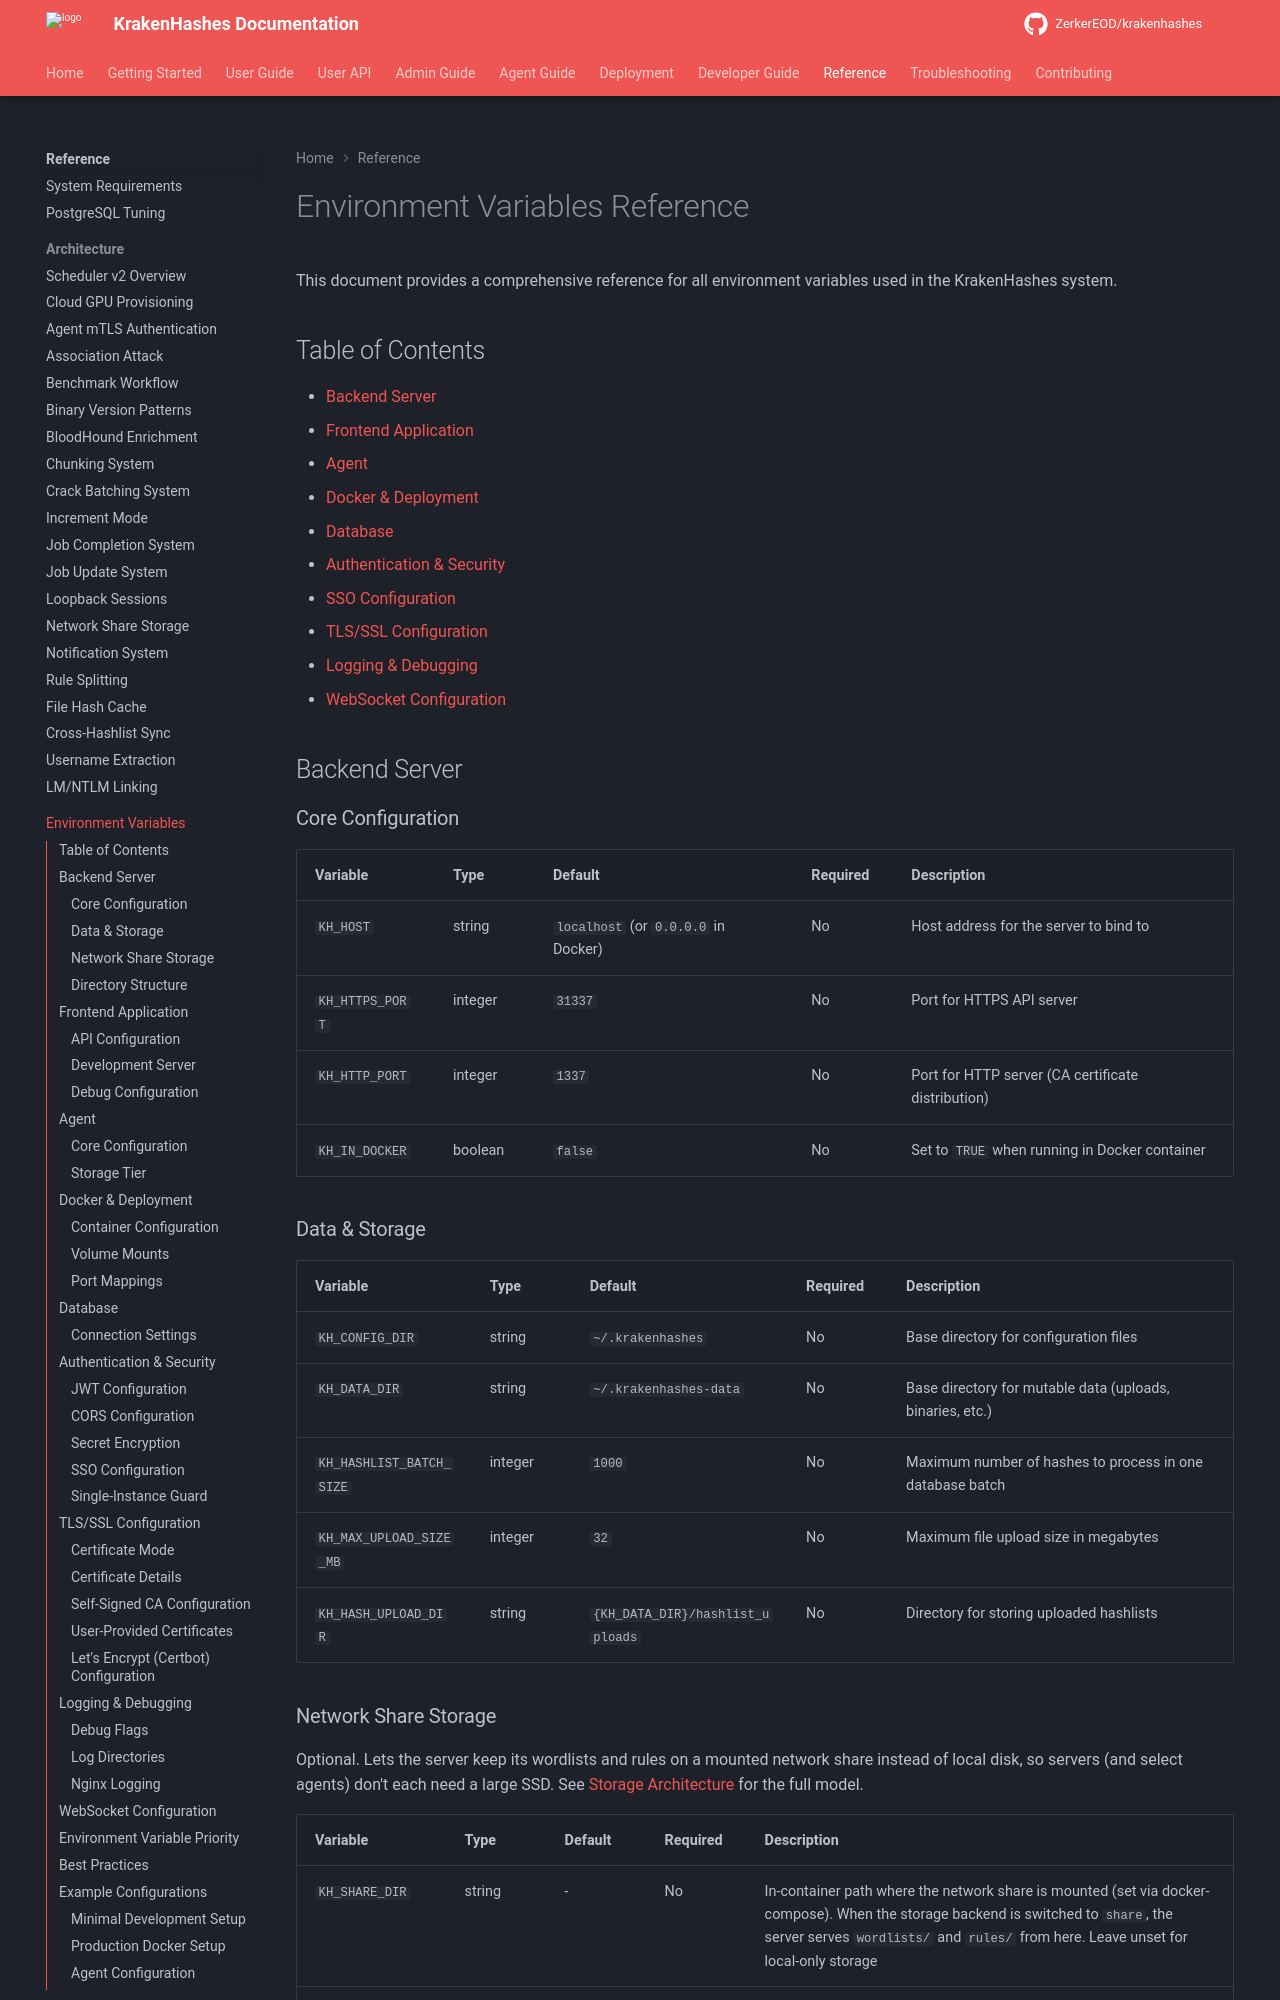

repository: ZerkerEOD/krakenhashes · page: 3.0.0/reference/environment/index.html · generator: mkdocs

# Environment Variables Reference

This document provides a comprehensive reference for all environment variables used in the KrakenHashes system.

## Table of Contents

- [Backend Server](#backend-server)
- [Frontend Application](#frontend-application)
- [Agent](#agent)
- [Docker & Deployment](#docker--deployment)
- [Database](#database)
- [Authentication & Security](#authentication--security)
- [SSO Configuration](#sso-configuration)
- [TLS/SSL Configuration](#tlsssl-configuration)
- [Logging & Debugging](#logging--debugging)
- [WebSocket Configuration](#websocket-configuration)

## Backend Server

### Core Configuration

| Variable | Type | Default | Required | Description |
|----------|------|---------|----------|-------------|
| `KH_HOST` | string | `localhost` (or `0.0.0.0` in Docker) | No | Host address for the server to bind to |
| `KH_HTTPS_PORT` | integer | `31337` | No | Port for HTTPS API server |
| `KH_HTTP_PORT` | integer | `1337` | No | Port for HTTP server (CA certificate distribution) |
| `KH_IN_DOCKER` | boolean | `false` | No | Set to `TRUE` when running in Docker container |

### Data & Storage

| Variable | Type | Default | Required | Description |
|----------|------|---------|----------|-------------|
| `KH_CONFIG_DIR` | string | `~/.krakenhashes` | No | Base directory for configuration files |
| `KH_DATA_DIR` | string | `~/.krakenhashes-data` | No | Base directory for mutable data (uploads, binaries, etc.) |
| `KH_HASHLIST_BATCH_SIZE` | integer | `1000` | No | Maximum number of hashes to process in one database batch |
| `KH_MAX_UPLOAD_SIZE_MB` | integer | `32` | No | Maximum file upload size in megabytes |
| `KH_HASH_UPLOAD_DIR` | string | `{KH_DATA_DIR}/hashlist_uploads` | No | Directory for storing uploaded hashlists |
